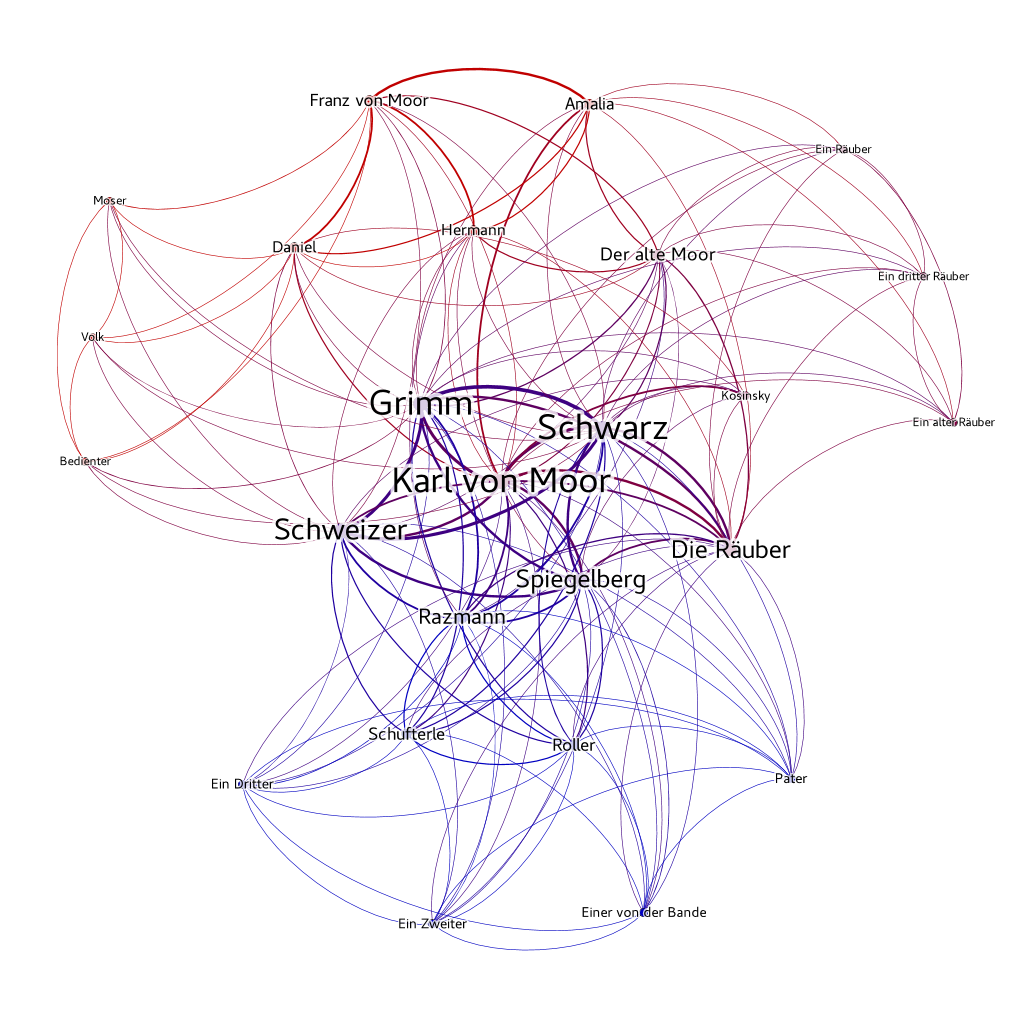

The data file committed next to this chart (first rows):
Source, Type, Target, Weight
franz_von_moor, Undirected, der_alte_moor, 2
franz_von_moor, Undirected, amalia, 4
franz_von_moor, Undirected, hermann, 3
franz_von_moor, Undirected, daniel, 3
franz_von_moor, Undirected, karl_von_moor, 1
franz_von_moor, Undirected, bedienter, 1
franz_von_moor, Undirected, moser, 1
franz_von_moor, Undirected, schweizer, 1
franz_von_moor, Undirected, volk, 1
franz_von_moor, Undirected, grimm, 1
franz_von_moor, Undirected, schwarz, 1
der_alte_moor, Undirected, amalia, 2
der_alte_moor, Undirected, daniel, 1
der_alte_moor, Undirected, hermann, 2
der_alte_moor, Undirected, die_räuber, 2
der_alte_moor, Undirected, schweizer, 1
der_alte_moor, Undirected, razmann, 1
der_alte_moor, Undirected, spiegelberg, 1
der_alte_moor, Undirected, schwarz, 2
der_alte_moor, Undirected, grimm, 2
der_alte_moor, Undirected, karl_von_moor, 2
der_alte_moor, Undirected, ein_räuber, 1
der_alte_moor, Undirected, ein_alter_räuber, 1
der_alte_moor, Undirected, ein_dritter_räuber, 1
karl_von_moor, Undirected, spiegelberg, 4
karl_von_moor, Undirected, roller, 2
karl_von_moor, Undirected, grimm, 5
karl_von_moor, Undirected, schwarz, 5
karl_von_moor, Undirected, schufterle, 2
karl_von_moor, Undirected, razmann, 3
karl_von_moor, Undirected, schweizer, 4
karl_von_moor, Undirected, einer_von_der_bande, 1
karl_von_moor, Undirected, ein_zweiter, 1
karl_von_moor, Undirected, ein_dritter, 1
karl_von_moor, Undirected, die_räuber, 4
karl_von_moor, Undirected, pater, 1
karl_von_moor, Undirected, kosinsky, 3
karl_von_moor, Undirected, amalia, 3
karl_von_moor, Undirected, daniel, 2
karl_von_moor, Undirected, hermann, 1
karl_von_moor, Undirected, ein_räuber, 1
karl_von_moor, Undirected, ein_alter_räuber, 1
karl_von_moor, Undirected, ein_dritter_räuber, 1
spiegelberg, Undirected, roller, 2
spiegelberg, Undirected, grimm, 4
spiegelberg, Undirected, schwarz, 4
spiegelberg, Undirected, schufterle, 2
spiegelberg, Undirected, razmann, 3
spiegelberg, Undirected, schweizer, 4
spiegelberg, Undirected, einer_von_der_bande, 1
spiegelberg, Undirected, ein_zweiter, 1
spiegelberg, Undirected, ein_dritter, 1
spiegelberg, Undirected, die_räuber, 3
spiegelberg, Undirected, pater, 1
spiegelberg, Undirected, kosinsky, 1
spiegelberg, Undirected, hermann, 1
roller, Undirected, grimm, 2
roller, Undirected, schwarz, 2
roller, Undirected, schufterle, 2
roller, Undirected, razmann, 2
... 100 more rows
